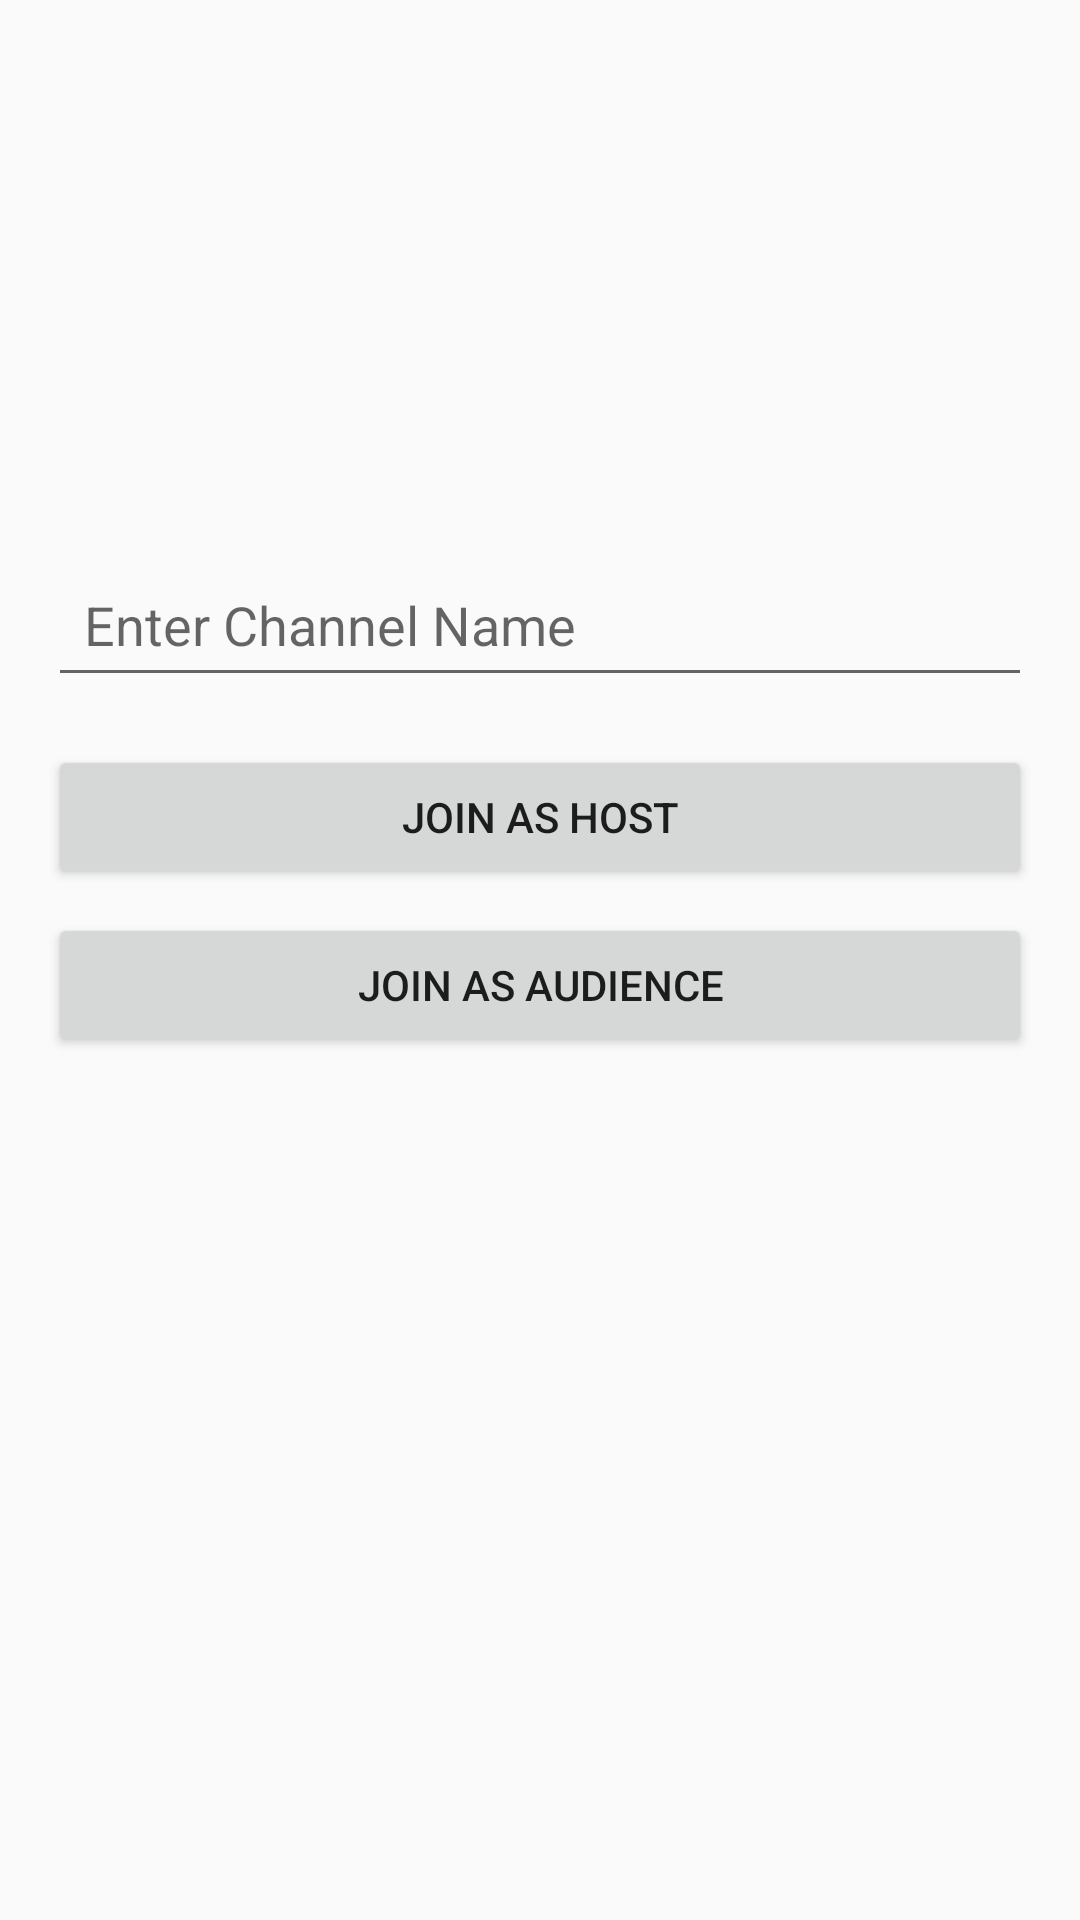

Reconstruct the res/layout file that produces this screen, plus the resources it refers to.
<!-- AndroidManifest.xml: application theme Theme.AgoraDualCameraStream -->
<!-- res/layout/activity_main.xml -->
<?xml version="1.0" encoding="utf-8"?>
<androidx.constraintlayout.widget.ConstraintLayout xmlns:android="http://schemas.android.com/apk/res/android"
    xmlns:app="http://schemas.android.com/apk/res-auto"
    xmlns:tools="http://schemas.android.com/tools"
    android:layout_width="match_parent"
    android:layout_height="match_parent"
    android:padding="16dp"
    tools:context=".MainActivity">

    <EditText
        android:id="@+id/etChannelName"
        android:layout_width="0dp"
        android:layout_height="wrap_content"
        android:hint="@string/enter_channel_name"
        android:inputType="text"
        android:padding="12dp"
        app:layout_constraintBottom_toBottomOf="parent"
        app:layout_constraintEnd_toEndOf="parent"
        app:layout_constraintStart_toStartOf="parent"
        app:layout_constraintTop_toTopOf="parent"
        app:layout_constraintVertical_bias="0.3" />

    <Button
        android:id="@+id/btnJoinAsHost"
        android:layout_width="0dp"
        android:layout_height="wrap_content"
        android:layout_marginTop="16dp"
        android:text="@string/join_as_host"
        app:layout_constraintEnd_toEndOf="parent"
        app:layout_constraintStart_toStartOf="parent"
        app:layout_constraintTop_toBottomOf="@+id/etChannelName" />

    <Button
        android:id="@+id/btnJoinAsAudience"
        android:layout_width="0dp"
        android:layout_height="wrap_content"
        android:layout_marginTop="8dp"
        android:text="@string/join_as_audience"
        app:layout_constraintEnd_toEndOf="parent"
        app:layout_constraintStart_toStartOf="parent"
        app:layout_constraintTop_toBottomOf="@+id/btnJoinAsHost" />

</androidx.constraintlayout.widget.ConstraintLayout>
<!-- resources referenced by this layout -->
<resources>
  <string name="enter_channel_name">Enter Channel Name</string>
  <string name="join_as_audience">Join as Audience</string>
  <string name="join_as_host">Join as Host</string>
  <style name="Theme.AgoraDualCameraStream" parent="Theme.AppCompat.DayNight.NoActionBar">
          
          <item name="colorPrimary">@color/purple_500</item>
          <item name="colorPrimaryDark">@color/purple_700</item>
          <item name="colorAccent">@color/teal_200</item>
      </style>
  <color name="purple_500">#FF6200EE</color>
  <color name="purple_700">#FF3700B3</color>
  <color name="teal_200">#FF03DAC5</color>
</resources>
